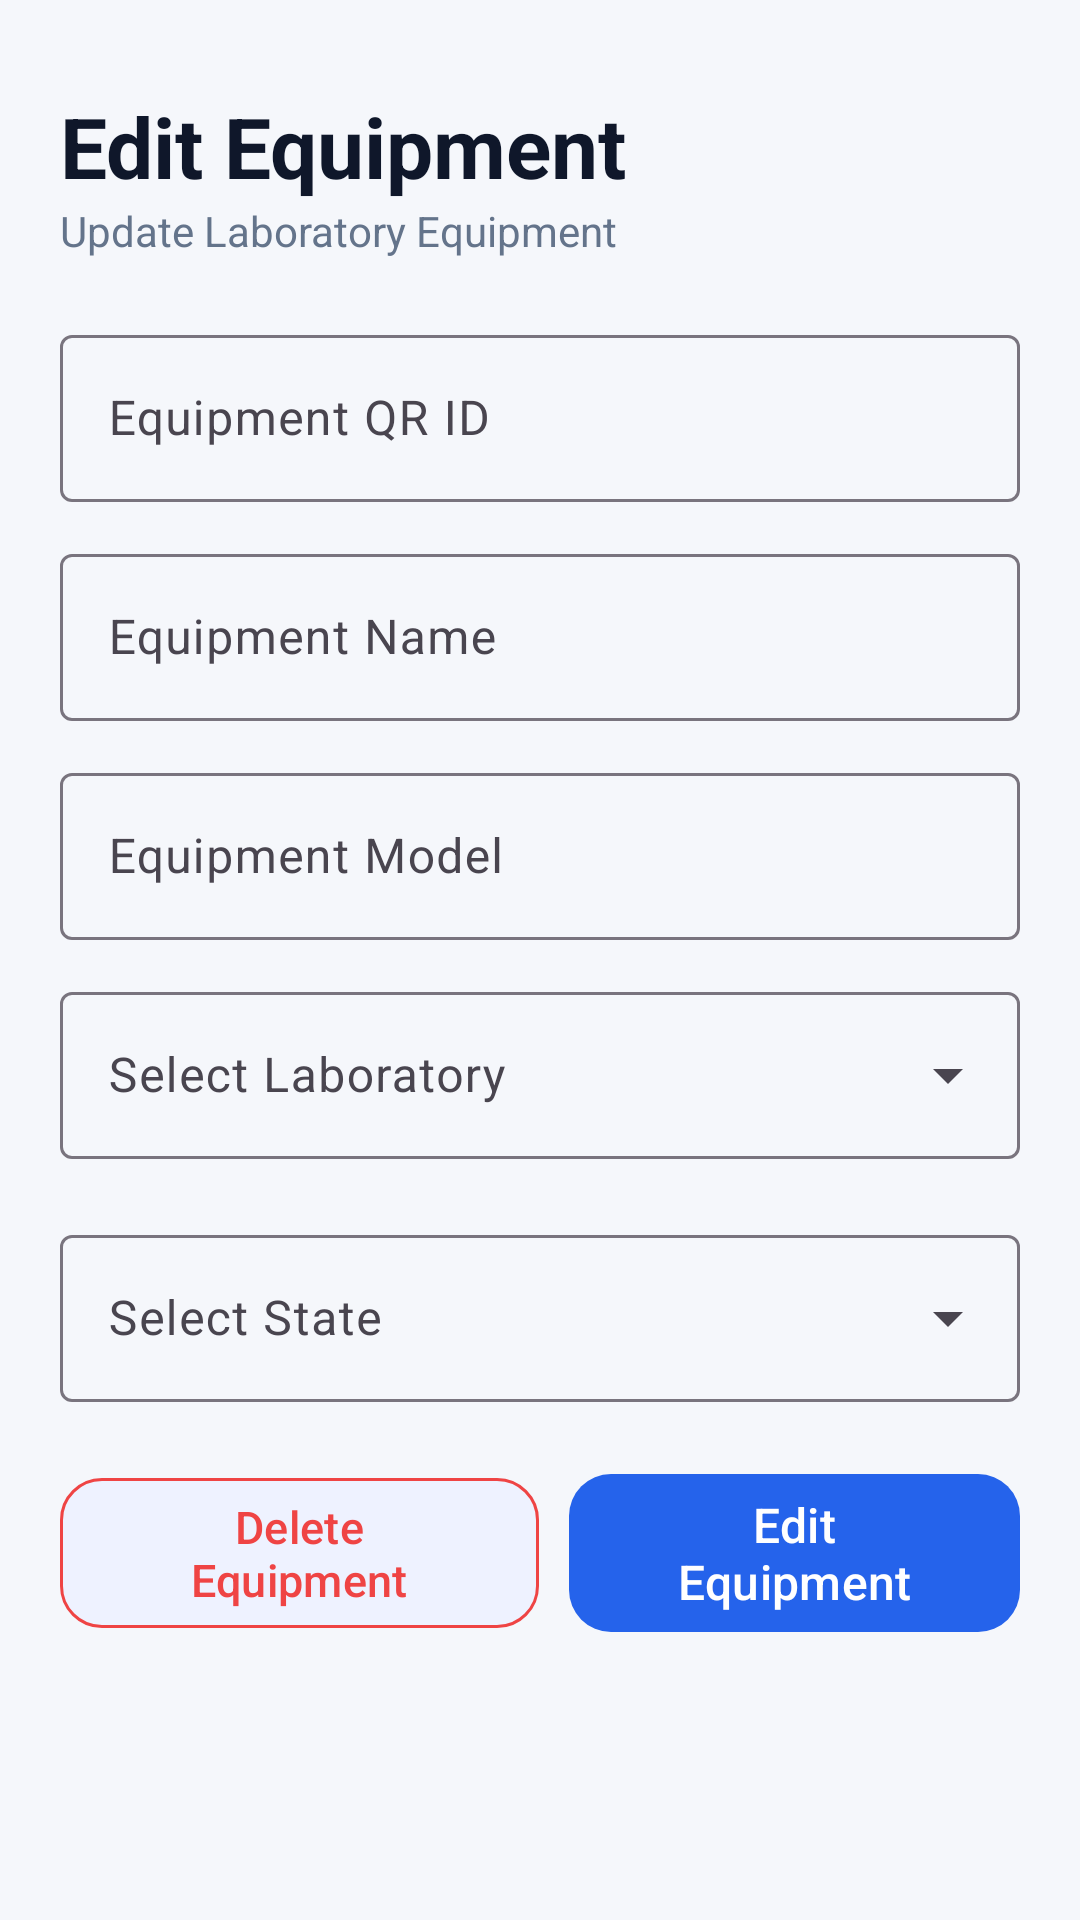

Android layout source for this screen:
<!-- AndroidManifest.xml: application theme Theme.LabMate -->
<!-- res/layout/activity_edit_equipment.xml -->
<?xml version="1.0" encoding="utf-8"?>
<FrameLayout
    xmlns:android="http://schemas.android.com/apk/res/android"
    xmlns:app="http://schemas.android.com/apk/res-auto"
    android:layout_width="match_parent"
    android:layout_height="match_parent"
    android:background="@color/background_color"
    android:id="@+id/main">

    <ScrollView
        android:layout_width="match_parent"
        android:layout_height="match_parent"
        android:background="@color/background_color"
        android:fillViewport="true">

        <LinearLayout
            android:layout_width="match_parent"
            android:layout_height="wrap_content"
            android:orientation="vertical"
            android:padding="20dp">

            
            <TextView
                android:layout_width="wrap_content"
                android:layout_height="wrap_content"
                android:text="@string/edit_equipment"
                android:textSize="28sp"
                android:textStyle="bold"
                android:textColor="@color/text_primary"
                android:layout_marginTop="10dp"/>

            <TextView
                android:layout_width="wrap_content"
                android:layout_height="wrap_content"
                android:text="@string/update_laboratory_equipments"
                android:textSize="14sp"
                android:textColor="@color/text_secondary"
                android:layout_marginBottom="20dp"/>

            
            <com.google.android.material.textfield.TextInputLayout
                style="@style/Widget.Material3.TextInputLayout.OutlinedBox"
                android:layout_width="match_parent"
                android:layout_height="wrap_content"
                android:hint="@string/equipment_qr_id"
                android:layout_marginBottom="12dp">

                <com.google.android.material.textfield.TextInputEditText
                    android:id="@+id/qrId"
                    android:layout_width="match_parent"
                    android:layout_height="wrap_content"
                    android:inputType="textCapWords"
                    android:textColor="@color/text_primary"
                    android:enabled="false"/>

            </com.google.android.material.textfield.TextInputLayout>

            <com.google.android.material.textfield.TextInputLayout
                style="@style/Widget.Material3.TextInputLayout.OutlinedBox"
                android:layout_width="match_parent"
                android:layout_height="wrap_content"
                android:hint="@string/equipment_name"
                android:layout_marginBottom="12dp">

                <com.google.android.material.textfield.TextInputEditText
                    android:id="@+id/equipmentName"
                    android:layout_width="match_parent"
                    android:layout_height="wrap_content"
                    android:inputType="textCapWords"
                    android:textColor="@color/text_primary"
                    android:enabled="false"/>

            </com.google.android.material.textfield.TextInputLayout>

            <com.google.android.material.textfield.TextInputLayout
                style="@style/Widget.Material3.TextInputLayout.OutlinedBox"
                android:layout_width="match_parent"
                android:layout_height="wrap_content"
                android:hint="@string/equipment_model"
                android:layout_marginBottom="12dp">

                <com.google.android.material.textfield.TextInputEditText
                    android:id="@+id/equipmentModel"
                    android:layout_width="match_parent"
                    android:layout_height="wrap_content"
                    android:inputType="textCapWords"
                    android:textColor="@color/text_primary"
                    android:enabled="false"/>

            </com.google.android.material.textfield.TextInputLayout>

            <com.google.android.material.textfield.TextInputLayout
                android:id="@+id/tilLocation"
                style="@style/Widget.Material3.TextInputLayout.OutlinedBox.ExposedDropdownMenu"
                android:layout_width="match_parent"
                android:layout_height="wrap_content"
                android:layout_marginBottom="20dp"
                android:hint="@string/select_laboratory">

                <AutoCompleteTextView
                    android:id="@+id/actLab"
                    android:layout_width="match_parent"
                    android:layout_height="wrap_content"
                    android:inputType="none"
                    android:textColor="@color/text_primary"/>

            </com.google.android.material.textfield.TextInputLayout>

            <com.google.android.material.textfield.TextInputLayout
                android:id="@+id/tilState"
                style="@style/Widget.Material3.TextInputLayout.OutlinedBox.ExposedDropdownMenu"
                android:layout_width="match_parent"
                android:layout_height="wrap_content"
                android:layout_marginBottom="20dp"
                android:hint="@string/select_state">

                <AutoCompleteTextView
                    android:id="@+id/actState"
                    android:layout_width="match_parent"
                    android:layout_height="wrap_content"
                    android:inputType="none"
                    android:textColor="@color/text_primary"/>

            </com.google.android.material.textfield.TextInputLayout>

            <LinearLayout
                android:layout_width="match_parent"
                android:layout_height="wrap_content"
                android:orientation="horizontal"
                android:gravity="center">

                
                <com.google.android.material.button.MaterialButton
                    android:id="@+id/btn_delete_equipment"
                    android:layout_width="wrap_content"
                    android:layout_height="wrap_content"
                    android:text="@string/delete_equipment"
                    android:textSize="15sp"
                    android:textColor="@color/danger"
                    app:backgroundTint="@color/button_secondary"
                    app:strokeColor="@color/danger"
                    app:cornerRadius="14dp"
                    app:strokeWidth="1dp"
                    android:layout_weight="1"
                    android:layout_marginRight="10dp"/>

                
                <com.google.android.material.button.MaterialButton
                    android:id="@+id/btn_edit_equipment"
                    android:layout_width="wrap_content"
                    android:layout_height="wrap_content"
                    android:text="@string/edit_equipment"
                    android:textSize="16sp"
                    android:textColor="@color/button_text"
                    app:backgroundTint="@color/button_primary"
                    app:cornerRadius="14dp"
                    android:layout_weight="1"/>

            </LinearLayout>

        </LinearLayout>

    </ScrollView>

    <FrameLayout
        android:id="@+id/loadingOverlay"
        android:layout_width="match_parent"
        android:layout_height="match_parent"
        android:background="@color/background_color"
        android:clickable="true"
        android:focusable="true"
        android:elevation="10dp"
        android:visibility="gone">

        <ProgressBar
            android:id="@+id/editEquipmentProgressBar"
            android:layout_width="wrap_content"
            android:layout_height="wrap_content"
            android:layout_gravity="center"
            android:indeterminateTint="@color/primary"/>

    </FrameLayout>

</FrameLayout>
<!-- resources referenced by this layout -->
<resources>
  <color name="background_color">#FFF5F7FB</color>
  <color name="button_primary">#FF2563EB</color>
  <color name="button_secondary">#FFEEF2FF</color>
  <color name="button_text">#FFFFFFFF</color>
  <color name="danger">#FFEF4444</color>
  <color name="primary">#FF2563EB</color>
  <color name="text_primary">#FF0F172A</color>
  <color name="text_secondary">#FF64748B</color>
  <string name="delete_equipment">Delete Equipment</string>
  <string name="edit_equipment">Edit Equipment</string>
  <string name="equipment_model">Equipment Model</string>
  <string name="equipment_name">Equipment Name</string>
  <string name="equipment_qr_id">Equipment QR ID</string>
  <string name="select_laboratory">Select Laboratory</string>
  <string name="select_state">Select State</string>
  <string name="update_laboratory_equipments">Update Laboratory Equipment</string>
  <style name="Theme.LabMate" parent="Base.Theme.LabMate" />
  <style name="Base.Theme.LabMate" parent="Theme.Material3.DayNight.NoActionBar">
  
          <item name="colorPrimary">@color/primary</item>
          <item name="colorOnSurface">@color/text_on_primary</item>
  
          
          <item name="android:statusBarColor">@color/primary_light</item>
  
          
          <item name="android:windowLightStatusBar">true</item>
  
      </style>
  <color name="text_on_primary">#FFFFFFFF</color>
  <color name="primary_light">#FF93C5FD</color>
</resources>
